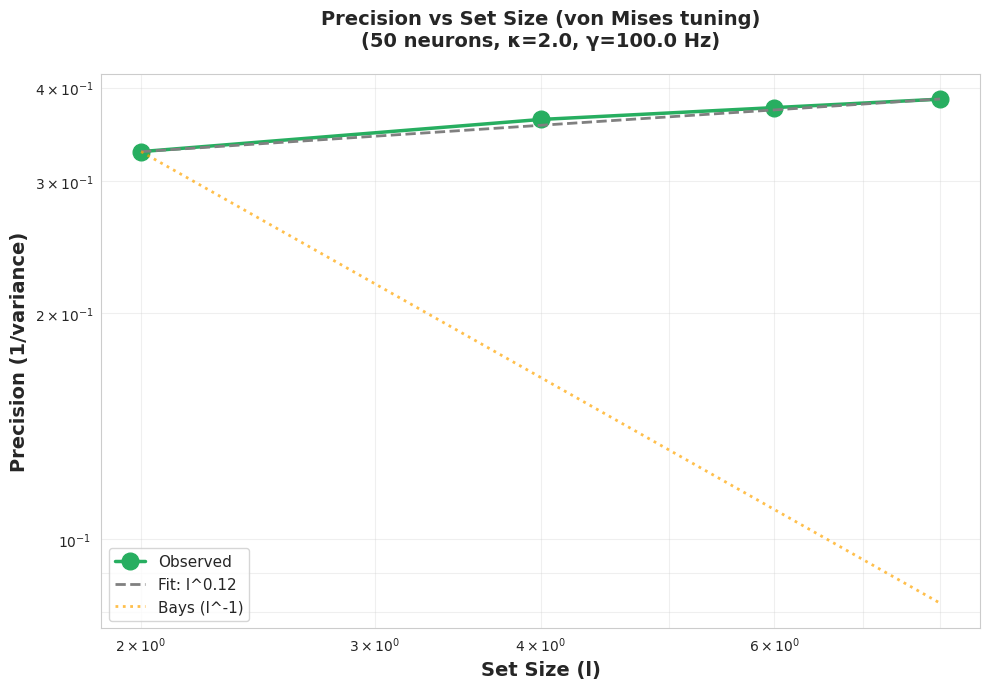
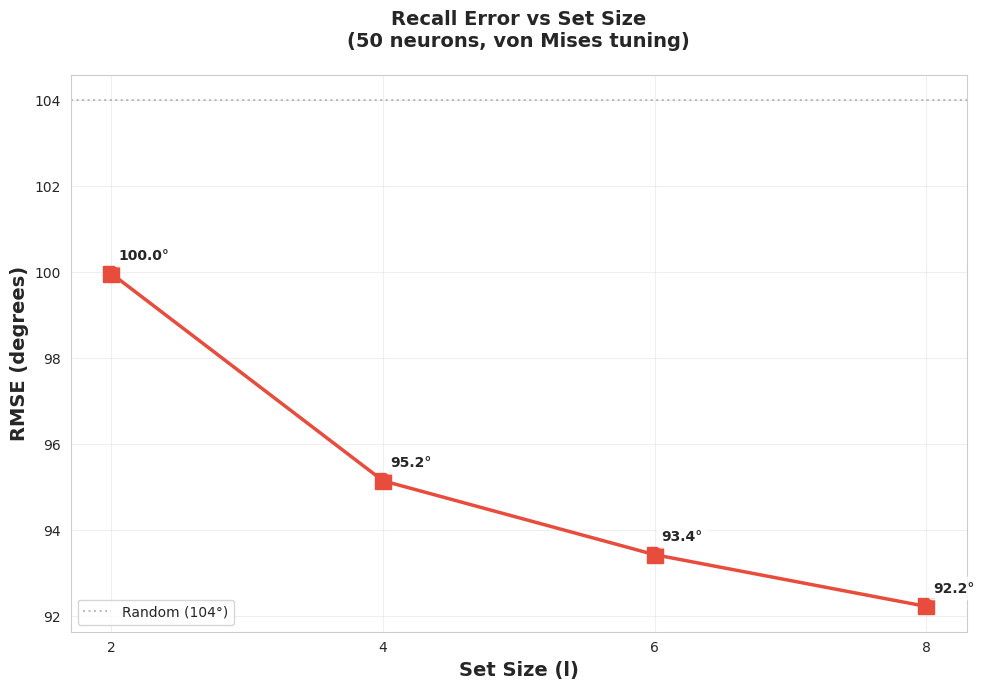
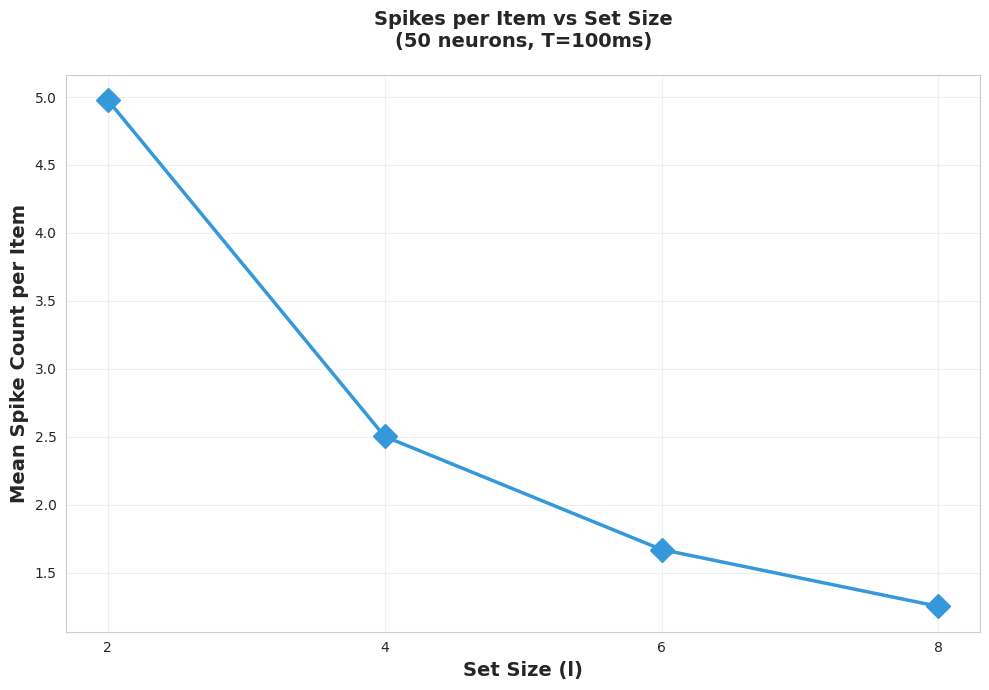
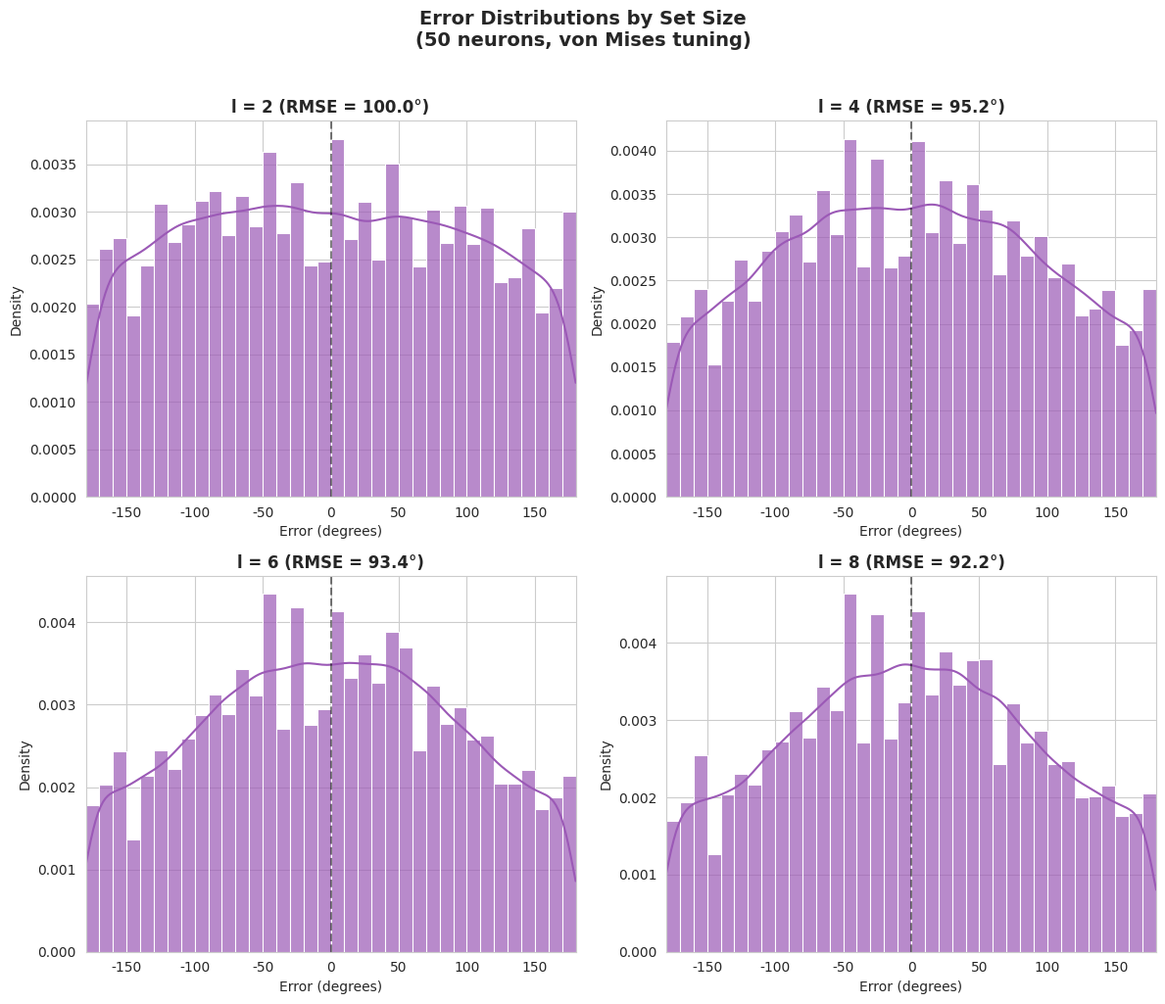

Reproduce these figures in Python, in order.
"""
Experiment 3b: Precision vs Set Size with Proper Tuning Curves

This version uses von Mises tuning curves (like Bays 2014) instead of
arbitrary GP samples. Each location has a preferred orientation, and
the firing rate peaks at that orientation.

The key equation for the tuning curve is:
    f(θ) = A · exp(κ · cos(θ - θ_pref))

Where:
    - θ_pref is the preferred orientation for this location
    - κ is the concentration parameter (higher = sharper tuning)
    - A is the amplitude

This ensures the ML decoder has meaningful information to decode from.

Author: Mixed Selectivity Project
Date: December 2025
"""

import numpy as np
from pathlib import Path
from typing import Dict, List, Tuple
from tqdm import tqdm
import time

import matplotlib.pyplot as plt
import seaborn as sns


# ============================================================================
# TUNING CURVE GENERATION (von Mises style)
# ============================================================================

def generate_tuning_curves(
    n_orientations: int,
    total_locations: int,
    kappa: float = 2.0,  # Concentration parameter (higher = sharper)
    amplitude_mean: float = 1.0,
    amplitude_std: float = 0.2,
    random_state: np.random.RandomState = None
) -> Dict:
    """
    Generate von Mises-style tuning curves for each location.
    
    Each location gets a preferred orientation, and the tuning curve
    peaks at that orientation.
    
    Parameters:
        n_orientations: Number of orientation bins
        total_locations: Number of spatial locations
        kappa: Concentration parameter (2-4 is typical, higher = sharper)
        amplitude_mean: Mean amplitude of tuning curves
        amplitude_std: Std of amplitude variation
        random_state: For reproducibility
    
    Returns:
        Dictionary with tuning curve parameters and f_samples
    """
    if random_state is None:
        random_state = np.random.RandomState()
    
    n_theta = n_orientations
    orientations = np.linspace(-np.pi, np.pi, n_theta, endpoint=False)
    
    # Each location has a random preferred orientation
    preferred_orientations = random_state.uniform(-np.pi, np.pi, total_locations)
    
    # Each location has slightly different amplitude and sharpness
    amplitudes = amplitude_mean + amplitude_std * random_state.randn(total_locations)
    amplitudes = np.abs(amplitudes)  # Ensure positive
    
    # Allow some variation in kappa across locations
    kappas = kappa * (1 + 0.2 * random_state.randn(total_locations))
    kappas = np.maximum(kappas, 0.5)  # Ensure positive and not too flat
    
    # Generate tuning curves: f(θ) = A * exp(κ * cos(θ - θ_pref)) / exp(κ)
    # We normalize by exp(κ) so the max is approximately A
    f_samples = np.zeros((total_locations, n_theta))
    
    for loc in range(total_locations):
        theta_pref = preferred_orientations[loc]
        k = kappas[loc]
        A = amplitudes[loc]
        
        # von Mises-like tuning curve (log-rate)
        # f(θ) = A * (cos(θ - θ_pref) + 1) / 2  # Simple version, range [0, A]
        
        # Better version using actual von Mises shape:
        # This gives log-firing rate, so exp(f) will be the firing rate modulation
        cos_diff = np.cos(orientations - theta_pref)
        f_samples[loc, :] = A * k * (cos_diff - 1) / k  # Ranges from -2A to 0
        # Shift so it's centered around 0 with peak at A
        f_samples[loc, :] = A * cos_diff  # Simple: ranges from -A to A
    
    return {
        'preferred_orientations': preferred_orientations,
        'amplitudes': amplitudes,
        'kappas': kappas,
        'f_samples': f_samples,
        'orientations': orientations,
        'n_theta': n_theta
    }


def generate_population_tuning_curves(
    n_orientations: int,
    total_locations: int,
    n_neurons: int,
    kappa: float = 2.0,
    random_state: np.random.RandomState = None
) -> Dict:
    """
    Generate a population of neurons, each with tuning curves for all locations.
    
    In this version, different neurons have DIFFERENT preferred orientations
    at each location, creating a population code.
    """
    if random_state is None:
        random_state = np.random.RandomState()
    
    n_theta = n_orientations
    orientations = np.linspace(-np.pi, np.pi, n_theta, endpoint=False)
    
    # Each neuron × location combination has a preferred orientation
    # Shape: (n_neurons, total_locations)
    preferred_orientations = random_state.uniform(-np.pi, np.pi, (n_neurons, total_locations))
    
    # Amplitudes vary slightly
    amplitudes = 1.0 + 0.2 * random_state.randn(n_neurons, total_locations)
    amplitudes = np.abs(amplitudes)
    
    # Generate all tuning curves
    # Shape: (n_neurons, total_locations, n_theta)
    f_all = np.zeros((n_neurons, total_locations, n_theta))
    
    for neuron in range(n_neurons):
        for loc in range(total_locations):
            theta_pref = preferred_orientations[neuron, loc]
            A = amplitudes[neuron, loc]
            cos_diff = np.cos(orientations - theta_pref)
            f_all[neuron, loc, :] = A * cos_diff
    
    return {
        'preferred_orientations': preferred_orientations,
        'amplitudes': amplitudes,
        'f_all': f_all,
        'orientations': orientations,
        'n_theta': n_theta,
        'n_neurons': n_neurons,
        'kappa': kappa
    }


# ============================================================================
# SPIKING AND DECODING (same as before but clearer)
# ============================================================================

def compute_dn_firing_rates(
    f_samples: np.ndarray,
    active_locations: Tuple[int, ...],
    theta_indices: Tuple[int, ...],
    gamma: float,
    sigma_sq: float
) -> Tuple[np.ndarray, float]:
    """Compute post-DN firing rates for given stimulus."""
    # f values at the true stimulus orientations
    f_at_theta = np.array([f_samples[loc, idx] for loc, idx in zip(active_locations, theta_indices)])
    
    # Pre-normalized: g = exp(f)
    g_at_theta = np.exp(f_at_theta)
    
    # Global DN denominator over active locations
    g_all = np.exp(f_samples[list(active_locations), :])
    g_bar = np.mean(g_all, axis=1)
    denominator = np.sum(g_bar) + sigma_sq
    
    # Post-DN firing rates
    firing_rates = gamma * g_at_theta / denominator
    
    return firing_rates, denominator


def generate_spikes(firing_rates: np.ndarray, T_d: float, rng: np.random.RandomState) -> np.ndarray:
    """Generate Poisson spike counts."""
    lambda_param = np.maximum(firing_rates * T_d, 0)
    return rng.poisson(lambda_param)


def decode_ml(
    spike_counts: np.ndarray,
    f_samples: np.ndarray,
    active_locations: Tuple[int, ...],
    denominator: float,
    gamma: float
) -> np.ndarray:
    """
    ML decode each location independently.
    
    For each location, find θ that maximizes: n · log(r(θ))
    Since r(θ) = γ · exp(f(θ)) / D, this simplifies to: n · f(θ)
    """
    n_active = len(active_locations)
    decoded = np.zeros(n_active, dtype=int)
    
    for i, loc in enumerate(active_locations):
        f_loc = f_samples[loc, :]
        
        # Log-likelihood ∝ n · log(r(θ)) = n · (log(γ) + f(θ) - log(D))
        # For argmax, we just need n · f(θ)
        log_lik = spike_counts[i] * f_loc
        
        decoded[i] = np.argmax(log_lik)
    
    return decoded


def circular_error(true_idx: int, decoded_idx: int, n_theta: int) -> float:
    """Compute circular error in radians."""
    theta_vals = np.linspace(-np.pi, np.pi, n_theta, endpoint=False)
    error = theta_vals[decoded_idx] - theta_vals[true_idx]
    return np.arctan2(np.sin(error), np.cos(error))


# ============================================================================
# TRIAL SIMULATION
# ============================================================================

def simulate_trials(
    f_samples: np.ndarray,
    active_locations: Tuple[int, ...],
    n_trials: int,
    gamma: float,
    sigma_sq: float,
    T_d: float,
    rng: np.random.RandomState
) -> Dict:
    """Simulate multiple trials for a given set size."""
    n_theta = f_samples.shape[1]
    n_active = len(active_locations)
    
    all_errors = []
    all_spikes = []
    all_rates = []
    
    for _ in range(n_trials):
        # Random stimulus orientations
        true_indices = tuple(rng.randint(0, n_theta, size=n_active))
        
        # Get firing rates with DN
        rates, denom = compute_dn_firing_rates(
            f_samples, active_locations, true_indices, gamma, sigma_sq
        )
        
        # Generate spikes
        spikes = generate_spikes(rates, T_d, rng)
        
        # Decode
        decoded = decode_ml(spikes, f_samples, active_locations, denom, gamma)
        
        # Compute errors
        for true_idx, dec_idx in zip(true_indices, decoded):
            all_errors.append(circular_error(true_idx, dec_idx, n_theta))
        
        all_spikes.extend(spikes)
        all_rates.extend(rates)
    
    errors = np.array(all_errors)
    
    return {
        'set_size': n_active,
        'n_trials': n_trials,
        'errors': errors,
        'spike_counts': np.array(all_spikes),
        'firing_rates': np.array(all_rates),
        'rmse': np.sqrt(np.mean(errors**2)),
        'mean_abs_error': np.mean(np.abs(errors)),
        'precision': 1 / (np.var(errors) + 1e-10),
        'circular_variance': 1 - np.abs(np.mean(np.exp(1j * errors))),
        'mean_spikes': np.mean(all_spikes),
        'mean_rate': np.mean(all_rates)
    }


# ============================================================================
# MAIN EXPERIMENT
# ============================================================================

def run_experiment3b(
    n_neurons: int = 50,
    n_orientations: int = 72,  # 5° bins for finer resolution
    total_locations: int = 8,
    subset_sizes: List[int] = [2, 4, 6, 8],
    n_trials_per_size: int = 500,
    kappa: float = 2.0,  # Tuning curve sharpness
    gamma: float = 100.0,  # Back to original, since tuning curves now have structure
    sigma_sq: float = 1e-6,
    T_d: float = 0.1,  # 100ms window
    seed: int = 42,
    verbose: bool = True
) -> Dict:
    """
    Run Experiment 3b: Precision vs Set Size with proper tuning curves.
    """
    master_rng = np.random.RandomState(seed)
    
    if verbose:
        print("\n" + "="*70)
        print("  EXPERIMENT 3b: PRECISION VS SET SIZE (von Mises tuning)")
        print("="*70)
        print(f"\n  📊 Configuration:")
        print(f"     n_neurons:        {n_neurons}")
        print(f"     n_orientations:   {n_orientations} ({360/n_orientations:.1f}° bins)")
        print(f"     subset_sizes:     {subset_sizes}")
        print(f"     n_trials/size:    {n_trials_per_size}")
        print(f"     κ (sharpness):    {kappa}")
        print(f"     γ (gain):         {gamma} Hz")
        print(f"     T_d (window):     {T_d*1000:.0f} ms")
        print(f"     seed:             {seed}")
    
    start_time = time.time()
    
    # Storage
    all_results = {l: [] for l in subset_sizes}
    
    if verbose:
        print(f"\n  {'─'*60}")
        print(f"  SIMULATING {n_neurons} NEURON(S)")
        print(f"  {'─'*60}")
    
    neuron_iter = tqdm(range(n_neurons), desc="  Neurons") if verbose else range(n_neurons)
    
    for neuron_idx in neuron_iter:
        neuron_rng = np.random.RandomState(master_rng.randint(0, 2**31))
        
        # Generate von Mises tuning curves (NOT GP samples!)
        neuron_data = generate_tuning_curves(
            n_orientations=n_orientations,
            total_locations=total_locations,
            kappa=kappa,
            random_state=neuron_rng
        )
        f_samples = neuron_data['f_samples']
        
        # Test each set size
        for l in subset_sizes:
            active_locations = tuple(range(l))
            
            trial_rng = np.random.RandomState(neuron_rng.randint(0, 2**31))
            
            result = simulate_trials(
                f_samples, active_locations, n_trials_per_size,
                gamma, sigma_sq, T_d, trial_rng
            )
            
            all_results[l].append(result)
    
    elapsed = time.time() - start_time
    
    # Aggregate results
    results = {
        'experiment': 'precision_vs_set_size_vonmises',
        'n_neurons': n_neurons,
        'config': {
            'n_orientations': n_orientations,
            'total_locations': total_locations,
            'subset_sizes': subset_sizes,
            'n_trials_per_size': n_trials_per_size,
            'kappa': kappa,
            'gamma': gamma,
            'T_d': T_d,
            'seed': seed
        },
        'by_set_size': {},
        'timing': {'total_seconds': elapsed}
    }
    
    if verbose:
        print(f"\n  {'─'*60}")
        print(f"  RESULTS: PRECISION VS SET SIZE")
        print(f"  {'─'*60}")
        print(f"\n  {'l':<5} {'RMSE (°)':<12} {'Precision':<12} {'Mean Spikes':<12} {'Mean Rate':<12}")
        print(f"  {'-'*55}")
    
    for l in subset_sizes:
        neuron_results = all_results[l]
        
        all_errors = np.concatenate([r['errors'] for r in neuron_results])
        all_spikes = np.concatenate([r['spike_counts'] for r in neuron_results])
        all_rates = np.concatenate([r['firing_rates'] for r in neuron_results])
        
        rmse = np.sqrt(np.mean(all_errors**2))
        rmse_deg = rmse * 180 / np.pi
        precision = 1 / (np.var(all_errors) + 1e-10)
        mean_spikes = np.mean(all_spikes)
        mean_rate = np.mean(all_rates)
        
        results['by_set_size'][l] = {
            'rmse': rmse,
            'rmse_deg': rmse_deg,
            'precision': precision,
            'mean_spikes': mean_spikes,
            'mean_rate': mean_rate,
            'all_errors': all_errors,
            'circular_variance': 1 - np.abs(np.mean(np.exp(1j * all_errors)))
        }
        
        if verbose:
            print(f"  {l:<5} {rmse_deg:<12.1f} {precision:<12.2f} {mean_spikes:<12.2f} {mean_rate:<12.2f}")
    
    # Fit power law
    log_l = np.log(subset_sizes)
    precision_vals = [results['by_set_size'][l]['precision'] for l in subset_sizes]
    log_prec = np.log(np.array(precision_vals) + 1e-10)
    
    slope, intercept = np.polyfit(log_l, log_prec, 1)
    
    results['scaling'] = {
        'precision_exponent': slope,
        'precision_values': precision_vals,
        'rmse_values': [results['by_set_size'][l]['rmse'] for l in subset_sizes],
        'rmse_deg_values': [results['by_set_size'][l]['rmse_deg'] for l in subset_sizes],
        'spike_values': [results['by_set_size'][l]['mean_spikes'] for l in subset_sizes]
    }
    
    if verbose:
        print(f"\n  📊 SCALING ANALYSIS:")
        print(f"     Precision ∝ l^{slope:.2f}")
        if slope < -0.5:
            print(f"     ✓ Strong precision decline (like Bays ~l^-1)")
        elif slope < 0:
            print(f"     ✓ Precision declines with set size")
        else:
            print(f"     ⚠ Unexpected: precision doesn't decline")
        
        print(f"\n  ⏱️  Time: {elapsed:.2f}s")
    
    return results


# ============================================================================
# PLOTTING
# ============================================================================

def plot_experiment3b(
    results: Dict,
    save_dir: str = 'figures/exp3b_precision',
    show_plot: bool = True
) -> Dict[str, plt.Figure]:
    """Create plots for Experiment 3b."""
    Path(save_dir).mkdir(parents=True, exist_ok=True)
    
    subset_sizes = results['config']['subset_sizes']
    n_neurons = results['n_neurons']
    gamma = results['config']['gamma']
    T_d = results['config']['T_d']
    kappa = results['config']['kappa']
    
    precision_vals = results['scaling']['precision_values']
    rmse_deg_vals = results['scaling']['rmse_deg_values']
    spike_vals = results['scaling']['spike_values']
    exponent = results['scaling']['precision_exponent']
    
    figures = {}
    
    print(f"\n  {'='*60}")
    print(f"  CREATING PLOTS")
    print(f"  {'='*60}")
    
    sns.set_style("whitegrid")
    
    # ========================================
    # PLOT 1: Precision vs Set Size (log-log)
    # ========================================
    fig1, ax1 = plt.subplots(figsize=(10, 7))
    
    ax1.set_xscale('log')
    ax1.set_yscale('log')
    
    ax1.plot(subset_sizes, precision_vals, 'o-', lw=2.5, ms=12,
             color='#27AE60', label='Observed')
    
    # Fit line
    fit_x = np.array(subset_sizes)
    fit_y = precision_vals[0] * (fit_x / subset_sizes[0]) ** exponent
    ax1.plot(fit_x, fit_y, '--', lw=2, color='gray', 
             label=f'Fit: l^{exponent:.2f}')
    
    # Reference: Bays prediction (l^-1)
    bays_y = precision_vals[0] * (fit_x / subset_sizes[0]) ** (-1)
    ax1.plot(fit_x, bays_y, ':', lw=2, color='orange', alpha=0.7,
             label='Bays (l^-1)')
    
    ax1.set_xlabel('Set Size (l)', fontsize=14, fontweight='bold')
    ax1.set_ylabel('Precision (1/variance)', fontsize=14, fontweight='bold')
    ax1.set_title(f'Precision vs Set Size (von Mises tuning)\n({n_neurons} neurons, κ={kappa}, γ={gamma} Hz)',
                  fontsize=14, fontweight='bold', pad=20)
    ax1.legend(fontsize=11)
    ax1.grid(True, alpha=0.3, which='both')
    
    plt.tight_layout()
    
    filepath = Path(save_dir) / f'exp3b_precision_vs_setsize_{n_neurons}neurons.png'
    plt.savefig(filepath, dpi=300, bbox_inches='tight')
    print(f"  ✓ Saved: {filepath}")
    
    figures['precision'] = fig1
    
    # ========================================
    # PLOT 2: RMSE vs Set Size
    # ========================================
    fig2, ax2 = plt.subplots(figsize=(10, 7))
    
    ax2.plot(subset_sizes, rmse_deg_vals, 's-', lw=2.5, ms=12, color='#E74C3C')
    
    for l, rmse_d in zip(subset_sizes, rmse_deg_vals):
        ax2.annotate(f'{rmse_d:.1f}°', xy=(l, rmse_d), xytext=(5, 10),
                    textcoords='offset points', fontsize=10, fontweight='bold',
                    bbox=dict(boxstyle='round', facecolor='white', alpha=0.8))
    
    ax2.set_xlabel('Set Size (l)', fontsize=14, fontweight='bold')
    ax2.set_ylabel('RMSE (degrees)', fontsize=14, fontweight='bold')
    ax2.set_title(f'Recall Error vs Set Size\n({n_neurons} neurons, von Mises tuning)',
                  fontsize=14, fontweight='bold', pad=20)
    ax2.set_xticks(subset_sizes)
    ax2.grid(True, alpha=0.3)
    
    # Add reference line for random guessing
    ax2.axhline(y=104, color='gray', linestyle=':', alpha=0.5, label='Random (104°)')
    ax2.legend()
    
    plt.tight_layout()
    
    filepath = Path(save_dir) / f'exp3b_rmse_vs_setsize_{n_neurons}neurons.png'
    plt.savefig(filepath, dpi=300, bbox_inches='tight')
    print(f"  ✓ Saved: {filepath}")
    
    figures['rmse'] = fig2
    
    # ========================================
    # PLOT 3: Mean Spikes vs Set Size
    # ========================================
    fig3, ax3 = plt.subplots(figsize=(10, 7))
    
    ax3.plot(subset_sizes, spike_vals, 'D-', lw=2.5, ms=12, color='#3498DB')
    
    ax3.set_xlabel('Set Size (l)', fontsize=14, fontweight='bold')
    ax3.set_ylabel('Mean Spike Count per Item', fontsize=14, fontweight='bold')
    ax3.set_title(f'Spikes per Item vs Set Size\n({n_neurons} neurons, T={T_d*1000:.0f}ms)',
                  fontsize=14, fontweight='bold', pad=20)
    ax3.set_xticks(subset_sizes)
    ax3.grid(True, alpha=0.3)
    
    plt.tight_layout()
    
    filepath = Path(save_dir) / f'exp3b_spikes_vs_setsize_{n_neurons}neurons.png'
    plt.savefig(filepath, dpi=300, bbox_inches='tight')
    print(f"  ✓ Saved: {filepath}")
    
    figures['spikes'] = fig3
    
    # ========================================
    # PLOT 4: Error Distribution by Set Size
    # ========================================
    n_sizes = len(subset_sizes)
    fig4, axes = plt.subplots(2, 2, figsize=(12, 10))
    axes = axes.flatten()
    
    for idx, l in enumerate(subset_sizes):
        ax = axes[idx]
        errors = results['by_set_size'][l]['all_errors']
        errors_deg = errors * 180 / np.pi
        
        sns.histplot(errors_deg, kde=True, ax=ax, color='#9B59B6',
                    edgecolor='white', alpha=0.7, bins=36, stat='density')
        
        ax.axvline(0, color='black', linestyle='--', alpha=0.5)
        
        rmse_deg = results['by_set_size'][l]['rmse_deg']
        ax.set_title(f'l = {l} (RMSE = {rmse_deg:.1f}°)', fontsize=12, fontweight='bold')
        ax.set_xlabel('Error (degrees)', fontsize=10)
        ax.set_ylabel('Density', fontsize=10)
        ax.set_xlim([-180, 180])
    
    fig4.suptitle(f'Error Distributions by Set Size\n({n_neurons} neurons, von Mises tuning)',
                 fontsize=14, fontweight='bold', y=1.02)
    
    plt.tight_layout()
    
    filepath = Path(save_dir) / f'exp3b_error_distributions_{n_neurons}neurons.png'
    plt.savefig(filepath, dpi=300, bbox_inches='tight')
    print(f"  ✓ Saved: {filepath}")
    
    figures['distributions'] = fig4
    
    if show_plot:
        plt.show()
    
    print(f"\n  ✅ All plots saved to: {save_dir}/")
    
    return figures


# ============================================================================
# CLI
# ============================================================================

if __name__ == '__main__':
    import argparse
    
    parser = argparse.ArgumentParser(description='Experiment 3b: Precision with von Mises tuning')
    parser.add_argument('--n_neurons', type=int, default=50)
    parser.add_argument('--n_orientations', type=int, default=72)
    parser.add_argument('--n_trials', type=int, default=500)
    parser.add_argument('--kappa', type=float, default=2.0, help='Tuning curve sharpness')
    parser.add_argument('--gamma', type=float, default=100.0)
    parser.add_argument('--T_d', type=float, default=0.1)
    parser.add_argument('--seed', type=int, default=42)
    parser.add_argument('--save_dir', type=str, default='figures/exp3b_precision')
    parser.add_argument('--no_plot', action='store_true')
    
    args = parser.parse_args()
    
    results = run_experiment3b(
        n_neurons=args.n_neurons,
        n_orientations=args.n_orientations,
        n_trials_per_size=args.n_trials,
        kappa=args.kappa,
        gamma=args.gamma,
        T_d=args.T_d,
        seed=args.seed,
        verbose=True
    )
    
    if not args.no_plot:
        figures = plot_experiment3b(results, save_dir=args.save_dir)
    
    # Save results
    save_path = Path(args.save_dir) / f'exp3b_results_{args.n_neurons}neurons.npy'
    save_path.parent.mkdir(parents=True, exist_ok=True)
    np.save(save_path, results, allow_pickle=True)
    print(f"\n  💾 Results saved to: {save_path}")
